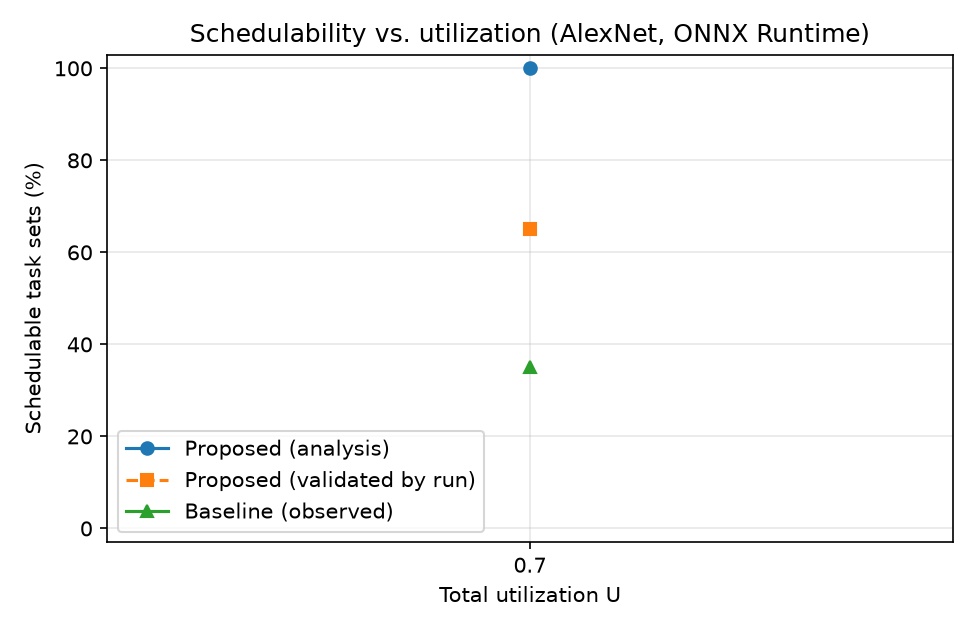

The file beside this chart, header and first rows:
U, set, analysis_ok, split_points, baseline_jobs, baseline_misses, baseline_worst_ms, sched_jobs, sched_misses, sched_worst_ms, rule1_ok, preemptions, model, method, multi, n_tasks, U_actual, hyper_ms, duration_s, configs_evaluated, opt_seconds, profile_seconds
0.7, 0, True, 0/0/0, 1608, 25, 24.61, 1608, 0, 9.487, True, 0, alexnet.onnx, heuristic, False, 3, 0.672, 120, 8.04, 2, 0.0, 0.0
0.7, 1, True, 0/1/1, 1675, 42, 8.241, 1675, 1, 12.88, True, 71, alexnet.onnx, heuristic, False, 3, 0.7, 120, 8.04, 7, 0.0, 0.0
0.7, 2, True, 0/0/0, 1876, 3, 13.31, 1876, 1, 10.83, True, 0, alexnet.onnx, heuristic, False, 3, 0.784, 120, 8.04, 2, 0.0, 0.0
0.7, 3, True, 0/0/0, 1675, 4, 9.39, 1675, 0, 16.25, True, 0, alexnet.onnx, heuristic, False, 3, 0.7, 120, 8.04, 2, 0.0, 0.0
0.7, 4, True, 0/0/0, 1608, 0, 10.05, 1608, 0, 10.83, True, 0, alexnet.onnx, heuristic, False, 3, 0.672, 120, 8.04, 2, 0.0, 0.0
0.7, 5, True, 0/0/0, 1675, 6, 54.2, 1675, 2, 23.22, True, 0, alexnet.onnx, heuristic, False, 3, 0.7, 120, 8.04, 2, 0.0, 0.0
0.7, 6, True, 0/0/0, 1675, 0, 9.835, 1675, 0, 10.72, True, 0, alexnet.onnx, heuristic, False, 3, 0.7, 120, 8.04, 2, 0.0, 0.0
0.7, 7, True, 0/0/0, 1675, 4, 10.51, 1675, 0, 14.35, True, 0, alexnet.onnx, heuristic, False, 3, 0.7, 120, 8.04, 2, 0.0, 0.0
0.7, 8, True, 0/0/0, 1742, 1, 8.699, 1742, 0, 13.67, True, 0, alexnet.onnx, heuristic, False, 3, 0.728, 120, 8.04, 2, 0.0, 0.0
0.7, 9, True, 0/0/0, 1541, 0, 10.04, 1541, 0, 11.76, True, 0, alexnet.onnx, heuristic, False, 3, 0.644, 120, 8.04, 2, 0.0, 0.0
0.7, 10, True, 0/0/0, 1675, 3, 9.113, 1675, 1, 13.25, True, 0, alexnet.onnx, heuristic, False, 3, 0.7, 120, 8.04, 2, 0.0, 0.0
0.7, 11, True, 0/0/0, 1608, 1, 10.77, 1608, 0, 17.41, True, 0, alexnet.onnx, heuristic, False, 3, 0.672, 120, 8.04, 2, 0.0, 0.0
0.7, 12, True, 0/0/0, 1608, 0, 9.992, 1608, 0, 10.54, True, 0, alexnet.onnx, heuristic, False, 3, 0.672, 120, 8.04, 2, 0.0, 0.0
0.7, 13, True, 0/0/0, 1608, 2, 11.44, 1608, 0, 11.5, True, 0, alexnet.onnx, heuristic, False, 3, 0.672, 120, 8.04, 2, 0.0, 0.0
0.7, 14, True, 0/0/0, 1675, 2, 12.46, 1675, 0, 10.17, True, 0, alexnet.onnx, heuristic, False, 3, 0.7, 120, 8.04, 2, 0.0, 0.0
0.7, 15, True, 0/0/0, 1675, 0, 10.76, 1675, 0, 11.18, True, 0, alexnet.onnx, heuristic, False, 3, 0.7, 120, 8.04, 2, 0.0, 0.0
0.7, 16, True, 0/0/0, 1742, 3, 8.977, 1742, 1, 18.03, True, 0, alexnet.onnx, heuristic, False, 3, 0.728, 120, 8.04, 2, 0.0, 0.0
0.7, 17, True, 0/0/0, 1675, 0, 8.718, 1675, 0, 10.63, True, 0, alexnet.onnx, heuristic, False, 3, 0.7, 120, 8.04, 2, 0.0, 0.0
0.7, 18, True, 0/0/0, 1541, 3, 11.26, 1541, 1, 14.37, True, 0, alexnet.onnx, heuristic, False, 3, 0.644, 120, 8.04, 2, 0.0, 0.0
0.7, 19, True, 0/0/1, 1675, 0, 8.961, 1675, 2, 16.77, True, 3, alexnet.onnx, heuristic, False, 3, 0.7, 120, 8.04, 7, 0.0, 0.0
